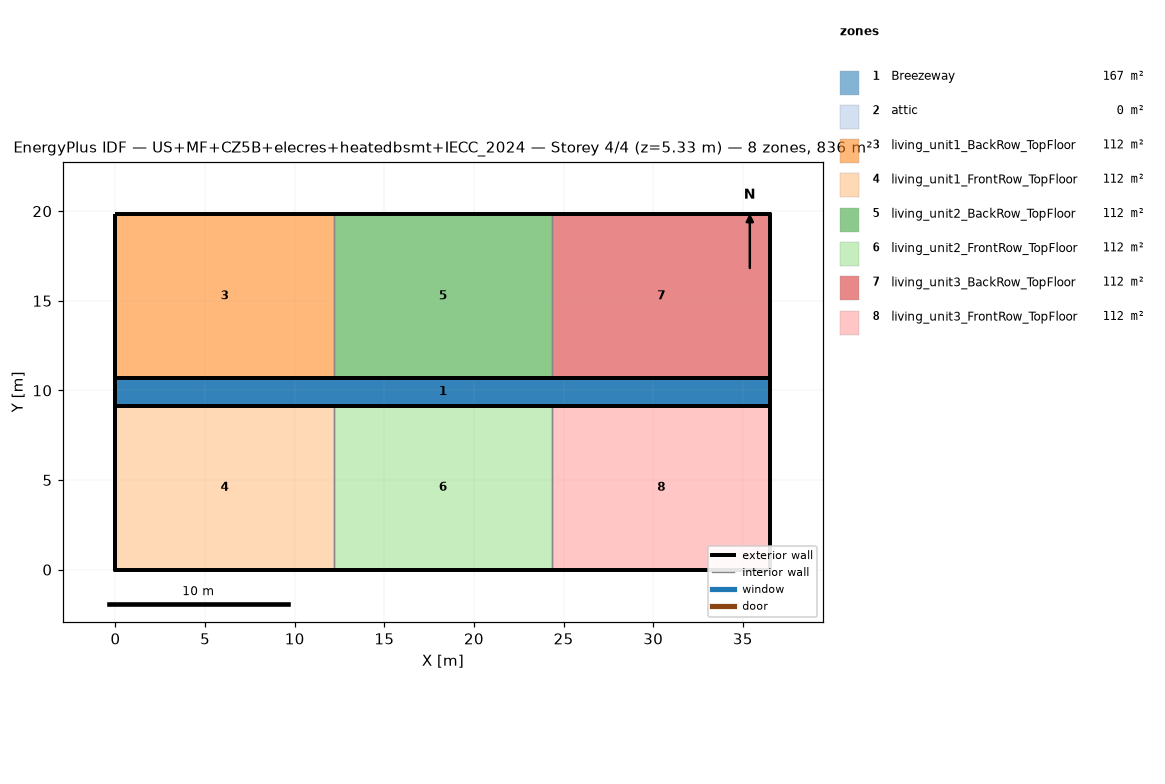
=== STOREY PLAN SPEC (per zone: floor XY polygon, exterior-wall plan segments, windows/doors) ===
zone 1: Breezeway  (167.0 m²)
  floor: (36.54, 9.16) (0.00, 9.16) (0.00, 10.68) (36.54, 10.68)
  floor: (36.54, 9.16) (0.00, 9.16) (0.00, 10.68) (36.54, 10.68)
  floor: (36.54, 9.16) (0.00, 9.16) (0.00, 10.68) (36.54, 10.68)
zone 2: attic  (0.0 m²)
  exterior wall: (36.54, 0.00) – (36.54, 19.84) – (36.54, 9.92)  [29.8 m]
  exterior wall: (0.00, 19.84) – (0.00, 0.00) – (0.00, 9.92)  [29.8 m]
zone 3: living_unit1_BackRow_TopFloor  (111.5 m²)
  floor: (12.18, 10.68) (0.00, 10.68) (0.00, 19.84) (12.18, 19.84)
  exterior wall: (12.18, 19.84) – (0.00, 19.84)  [12.2 m]
  exterior wall: (0.00, 19.84) – (0.00, 10.68)  [9.2 m]
  exterior wall: (0.00, 10.68) – (12.18, 10.68)  [12.2 m]
  interior walls: 1
zone 4: living_unit1_FrontRow_TopFloor  (111.5 m²)
  floor: (12.18, 0.00) (0.00, 0.00) (0.00, 9.16) (12.18, 9.16)
  exterior wall: (0.00, 0.00) – (12.18, 0.00)  [12.2 m]
  exterior wall: (0.00, 9.16) – (0.00, 0.00)  [9.2 m]
  exterior wall: (12.18, 9.16) – (0.00, 9.16)  [12.2 m]
  interior walls: 1
zone 5: living_unit2_BackRow_TopFloor  (111.5 m²)
  floor: (24.36, 10.68) (12.18, 10.68) (12.18, 19.84) (24.36, 19.84)
  exterior wall: (12.18, 10.68) – (24.36, 10.68)  [12.2 m]
  exterior wall: (24.36, 19.84) – (12.18, 19.84)  [12.2 m]
  interior walls: 2
zone 6: living_unit2_FrontRow_TopFloor  (111.5 m²)
  floor: (24.36, 0.00) (12.18, 0.00) (12.18, 9.16) (24.36, 9.16)
  exterior wall: (12.18, 0.00) – (24.36, 0.00)  [12.2 m]
  exterior wall: (24.36, 9.16) – (12.18, 9.16)  [12.2 m]
  interior walls: 2
zone 7: living_unit3_BackRow_TopFloor  (111.5 m²)
  floor: (36.54, 10.68) (24.36, 10.68) (24.36, 19.84) (36.54, 19.84)
  exterior wall: (36.54, 10.68) – (36.54, 19.84)  [9.2 m]
  exterior wall: (36.54, 19.84) – (24.36, 19.84)  [12.2 m]
  exterior wall: (24.36, 10.68) – (36.54, 10.68)  [12.2 m]
  interior walls: 1
zone 8: living_unit3_FrontRow_TopFloor  (111.5 m²)
  floor: (36.54, 0.00) (24.36, 0.00) (24.36, 9.16) (36.54, 9.16)
  exterior wall: (24.36, 0.00) – (36.54, 0.00)  [12.2 m]
  exterior wall: (36.54, 0.00) – (36.54, 9.16)  [9.2 m]
  exterior wall: (36.54, 9.16) – (24.36, 9.16)  [12.2 m]
  interior walls: 1

=== DERIVED (storey summary) ===
Building: US+MF+CZ5B+elecres+heatedbsmt+IECC_2024
Storey: 4 of 4  (floor level z = 5.33 m)
Storey gross floor area: 836.2 m²
Zones on this storey: 8
  - Breezeway: floor 167.0 m²
  - attic: floor 0.0 m²; exterior wall 59.5 m (81.9 m²); WWR 0.0%
  - living_unit1_BackRow_TopFloor: floor 111.5 m²; exterior wall 33.5 m (86.9 m²); WWR 0.0%
  - living_unit1_FrontRow_TopFloor: floor 111.5 m²; exterior wall 33.5 m (86.9 m²); WWR 0.0%
  - living_unit2_BackRow_TopFloor: floor 111.5 m²; exterior wall 24.4 m (63.1 m²); WWR 0.0%
  - living_unit2_FrontRow_TopFloor: floor 111.5 m²; exterior wall 24.4 m (63.1 m²); WWR 0.0%
  - living_unit3_BackRow_TopFloor: floor 111.5 m²; exterior wall 33.5 m (86.9 m²); WWR 0.0%
  - living_unit3_FrontRow_TopFloor: floor 111.5 m²; exterior wall 33.5 m (86.9 m²); WWR 0.0%
Zone adjacency (shared interzone walls):
  - living_unit1_BackRow_TopFloor ↔ living_unit2_BackRow_TopFloor
  - living_unit1_FrontRow_TopFloor ↔ living_unit2_FrontRow_TopFloor
  - living_unit2_BackRow_TopFloor ↔ living_unit3_BackRow_TopFloor
  - living_unit2_FrontRow_TopFloor ↔ living_unit3_FrontRow_TopFloor